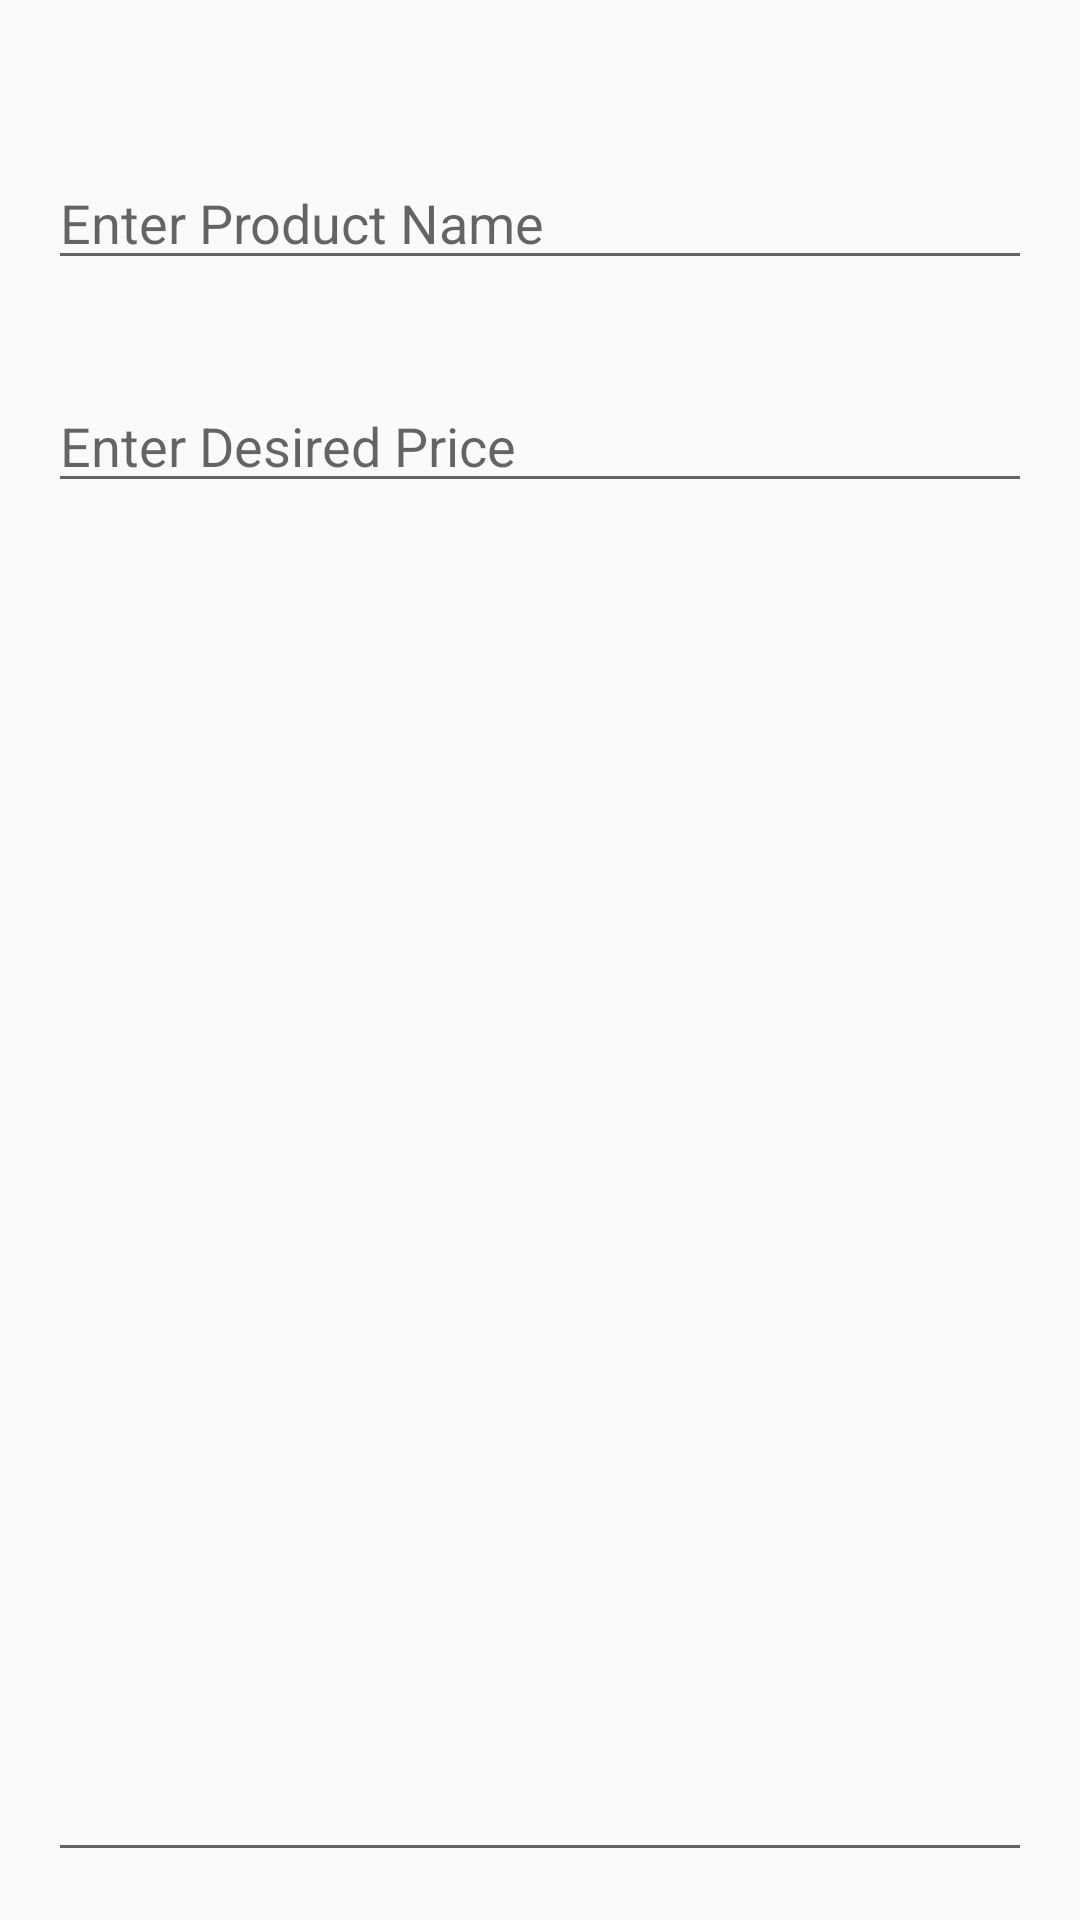

This screen was rendered from an Android layout file. Write that file and the resources it references.
<!-- AndroidManifest.xml: application theme AppTheme -->
<!-- res/layout/activity_add_product.xml -->
<RelativeLayout xmlns:android="http://schemas.android.com/apk/res/android"
    xmlns:tools="http://schemas.android.com/tools" android:layout_width="match_parent"
    android:layout_height="match_parent" android:paddingLeft="@dimen/activity_horizontal_margin"
    android:paddingRight="@dimen/activity_horizontal_margin"
    android:paddingTop="@dimen/activity_vertical_margin"
    android:paddingBottom="@dimen/activity_vertical_margin"
    tools:context="am.te.myapplication.AddProduct">

    <EditText
        android:layout_width="wrap_content"
        android:layout_height="wrap_content"
        android:id="@+id/add_product_name"
        android:layout_marginTop="36dp"
        android:hint="@string/add_product_name_hint"
        android:layout_alignParentTop="true"
        android:layout_alignParentLeft="true"
        android:layout_alignParentStart="true"
        android:layout_alignParentRight="true"
        android:layout_alignParentEnd="true"
        android:maxLines="1"
        android:imeOptions="actionNext"/>

    <EditText
        android:layout_width="wrap_content"
        android:layout_height="wrap_content"
        android:inputType="numberDecimal"
        android:ems="10"
        android:id="@+id/add_product_price"
        android:layout_marginTop="33dp"
        android:layout_below="@+id/add_product_name"
        android:layout_alignParentLeft="true"
        android:layout_alignParentStart="true"
        android:layout_alignParentRight="true"
        android:layout_alignParentEnd="true"
        android:numeric="decimal"
        android:hint="@string/add_product_price_hint"/>

    <EditText
        android:layout_width="wrap_content"
        android:layout_height="wrap_content"
        android:inputType="textMultiLine"
        android:ems="10"
        android:id="@+id/editText"
        android:layout_below="@+id/add_product_price"
        android:layout_marginTop="63dp"
        android:layout_alignParentBottom="true"
        android:layout_alignRight="@+id/add_product_price"
        android:layout_alignEnd="@+id/add_product_price"
        android:layout_alignParentLeft="true"
        android:layout_alignParentStart="true" />
</RelativeLayout>
<!-- resources referenced by this layout -->
<resources>
  <dimen name="activity_horizontal_margin">16dp</dimen>
  <dimen name="activity_vertical_margin">16dp</dimen>
  <string name="add_product_name_hint">Enter Product Name</string>
  <string name="add_product_price_hint">Enter Desired Price</string>
  <style name="AppTheme" parent="Theme.AppCompat.Light.DarkActionBar">
          
      </style>
</resources>
